Labelled photos from "data", an image-classification folder in israelopolot/Falcons-sickle-cell-a1. The possible labels are: normal, sickle cell.

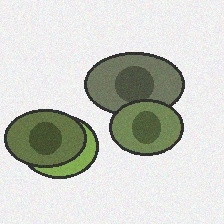
Label: normal

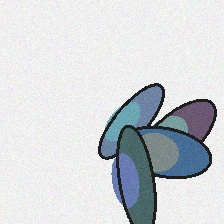
Label: sickle cell

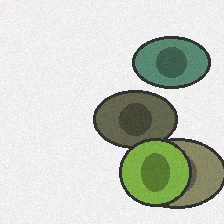
Label: normal

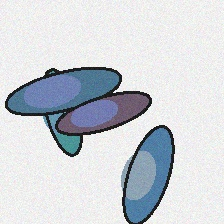
Label: sickle cell

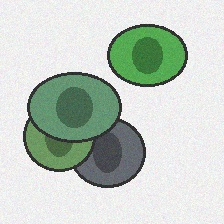
Label: normal

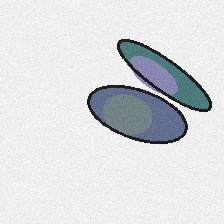
Label: sickle cell
